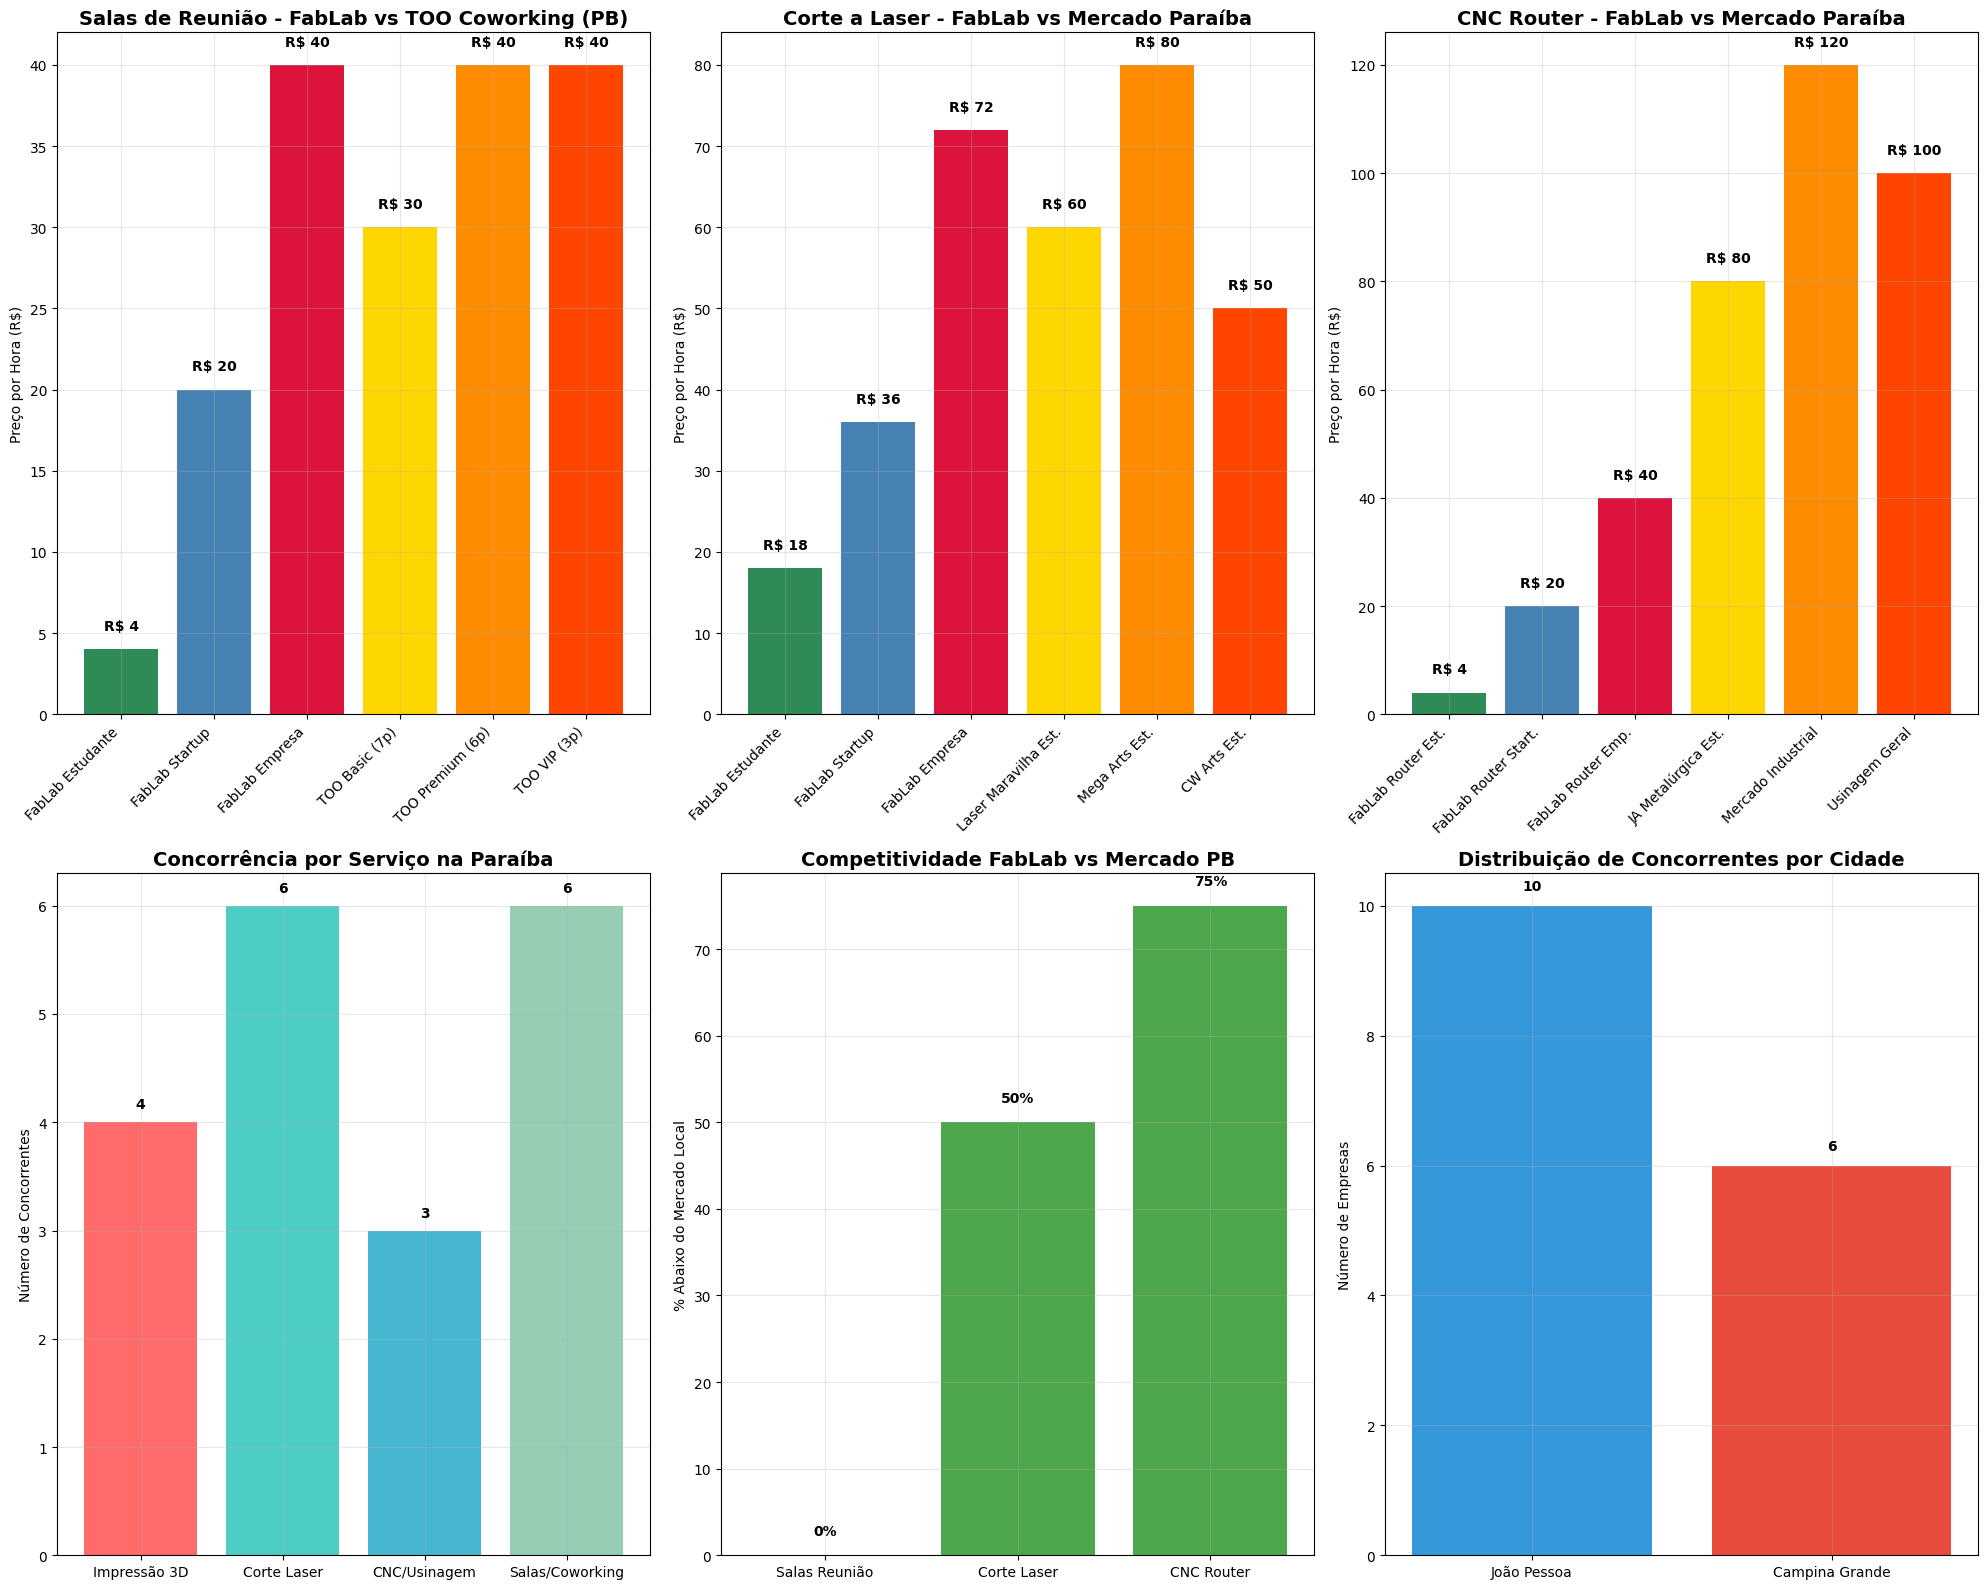

This chart was generated by the following Python code: (Note: this script raises an exception after producing the figure.)
#!/usr/bin/env python3
# -*- coding: utf-8 -*-
"""
GRÁFICOS COMPARATIVOS - FABLAB UFPB vs MERCADO DA PARAÍBA
Análise visual específica do mercado local
"""

import matplotlib.pyplot as plt
import numpy as np
import pandas as pd
import seaborn as sns
from matplotlib.patches import Rectangle
import warnings
warnings.filterwarnings('ignore')

# Configurar matplotlib para português
plt.rcParams['font.size'] = 10
plt.rcParams['figure.figsize'] = (15, 10)
plt.rcParams['font.family'] = 'DejaVu Sans'

print("="*80)
print("GRÁFICOS COMPARATIVOS - FABLAB UFPB vs MERCADO DA PARAÍBA")
print("="*80)

# ============================================================================
# 1. DADOS ESPECÍFICOS DO MERCADO PARAIBANO
# ============================================================================

# Salas de Reunião - Comparação com TOO Coworking (dados reais)
salas_paraiba = pd.DataFrame({
    'Categoria': ['FabLab Estudante', 'FabLab Startup', 'FabLab Empresa', 
                  'TOO Basic (7p)', 'TOO Premium (6p)', 'TOO VIP (3p)'],
    'Preco_Hora': [4.00, 20.00, 40.00, 30.00, 40.00, 40.00],
    'Capacidade': [10, 10, 10, 7, 6, 3],
    'Tipo': ['FabLab', 'FabLab', 'FabLab', 'Mercado PB', 'Mercado PB', 'Mercado PB']
})

# Corte a Laser - Estimativas baseadas em produtos Laser Maravilha
corte_laser_paraiba = pd.DataFrame({
    'Categoria': ['FabLab Estudante', 'FabLab Startup', 'FabLab Empresa',
                  'Laser Maravilha Est.', 'Mega Arts Est.', 'CW Arts Est.'],
    'Preco_Hora': [18.00, 36.00, 72.00, 60.00, 80.00, 50.00],
    'Tipo': ['FabLab', 'FabLab', 'FabLab', 'Mercado PB', 'Mercado PB', 'Mercado PB']
})

# CNC - Estimativas baseadas em mercado industrial local
cnc_paraiba = pd.DataFrame({
    'Categoria': ['FabLab Router Est.', 'FabLab Router Start.', 'FabLab Router Emp.',
                  'JA Metalúrgica Est.', 'Mercado Industrial', 'Usinagem Geral'],
    'Preco_Hora': [4.00, 20.00, 40.00, 80.00, 120.00, 100.00],
    'Tipo': ['FabLab', 'FabLab', 'FabLab', 'Mercado PB', 'Mercado PB', 'Mercado PB']
})

# Concorrentes identificados por serviço
concorrentes_pb = {
    'Impressão 3D': ['BR3DPRINT', '3Dados', '3D Eco House', '3D Tudo Tech'],
    'Corte Laser': ['Laser Maravilha', 'Mega Arts', 'Acrílaser PB', 'CW Arts', 'Paradaise', 'Lapidary'],
    'CNC/Usinagem': ['JA Metalúrgica', 'JG Usinagem', 'NB Máquinas'],
    'Salas/Coworking': ['TOO Coworking', 'Sua Esfera', 'PRÁTICO', 'Sul Office', 'Êxito', 'BL Virtual']
}

# ============================================================================
# 2. GRÁFICOS COMPARATIVOS ESPECÍFICOS DA PARAÍBA
# ============================================================================

# Criar figura com subplots
fig = plt.figure(figsize=(20, 16))

# Gráfico 1: Salas de Reunião - FabLab vs TOO Coworking
ax1 = plt.subplot(2, 3, 1)
colors1 = ['#2E8B57', '#4682B4', '#DC143C', '#FFD700', '#FF8C00', '#FF4500']
bars1 = ax1.bar(range(len(salas_paraiba)), salas_paraiba['Preco_Hora'], color=colors1)
ax1.set_title('Salas de Reunião - FabLab vs TOO Coworking (PB)', fontsize=14, fontweight='bold')
ax1.set_ylabel('Preço por Hora (R$)')
ax1.set_xticks(range(len(salas_paraiba)))
ax1.set_xticklabels(salas_paraiba['Categoria'], rotation=45, ha='right')
ax1.grid(True, alpha=0.3)

for i, v in enumerate(salas_paraiba['Preco_Hora']):
    ax1.text(i, v + 1, f'R$ {v:.0f}', ha='center', va='bottom', fontweight='bold')

# Gráfico 2: Corte a Laser - FabLab vs Mercado PB
ax2 = plt.subplot(2, 3, 2)
colors2 = ['#2E8B57', '#4682B4', '#DC143C', '#FFD700', '#FF8C00', '#FF4500']
bars2 = ax2.bar(range(len(corte_laser_paraiba)), corte_laser_paraiba['Preco_Hora'], color=colors2)
ax2.set_title('Corte a Laser - FabLab vs Mercado Paraíba', fontsize=14, fontweight='bold')
ax2.set_ylabel('Preço por Hora (R$)')
ax2.set_xticks(range(len(corte_laser_paraiba)))
ax2.set_xticklabels(corte_laser_paraiba['Categoria'], rotation=45, ha='right')
ax2.grid(True, alpha=0.3)

for i, v in enumerate(corte_laser_paraiba['Preco_Hora']):
    ax2.text(i, v + 2, f'R$ {v:.0f}', ha='center', va='bottom', fontweight='bold')

# Gráfico 3: CNC - FabLab vs Mercado PB
ax3 = plt.subplot(2, 3, 3)
colors3 = ['#2E8B57', '#4682B4', '#DC143C', '#FFD700', '#FF8C00', '#FF4500']
bars3 = ax3.bar(range(len(cnc_paraiba)), cnc_paraiba['Preco_Hora'], color=colors3)
ax3.set_title('CNC Router - FabLab vs Mercado Paraíba', fontsize=14, fontweight='bold')
ax3.set_ylabel('Preço por Hora (R$)')
ax3.set_xticks(range(len(cnc_paraiba)))
ax3.set_xticklabels(cnc_paraiba['Categoria'], rotation=45, ha='right')
ax3.grid(True, alpha=0.3)

for i, v in enumerate(cnc_paraiba['Preco_Hora']):
    ax3.text(i, v + 3, f'R$ {v:.0f}', ha='center', va='bottom', fontweight='bold')

# Gráfico 4: Número de Concorrentes por Serviço
ax4 = plt.subplot(2, 3, 4)
servicos = list(concorrentes_pb.keys())
num_concorrentes = [len(concorrentes_pb[servico]) for servico in servicos]
colors4 = ['#FF6B6B', '#4ECDC4', '#45B7D1', '#96CEB4']
bars4 = ax4.bar(servicos, num_concorrentes, color=colors4)
ax4.set_title('Concorrência por Serviço na Paraíba', fontsize=14, fontweight='bold')
ax4.set_ylabel('Número de Concorrentes')
ax4.grid(True, alpha=0.3)

for i, v in enumerate(num_concorrentes):
    ax4.text(i, v + 0.1, str(v), ha='center', va='bottom', fontweight='bold')

# Gráfico 5: Competitividade por Serviço (% abaixo do mercado PB)
ax5 = plt.subplot(2, 3, 5)
servicos_comp = ['Salas Reunião', 'Corte Laser', 'CNC Router']
competitividade_pb = [0, 50, 75]  # % abaixo do mercado PB (preços empresa)
colors5 = ['orange' if x < 30 else 'green' for x in competitividade_pb]
bars5 = ax5.bar(servicos_comp, competitividade_pb, color=colors5, alpha=0.7)
ax5.set_title('Competitividade FabLab vs Mercado PB', fontsize=14, fontweight='bold')
ax5.set_ylabel('% Abaixo do Mercado Local')
ax5.grid(True, alpha=0.3)

for i, v in enumerate(competitividade_pb):
    ax5.text(i, v + 2, f'{v}%', ha='center', va='bottom', fontweight='bold')

# Gráfico 6: Distribuição Geográfica dos Concorrentes
ax6 = plt.subplot(2, 3, 6)
cidades = ['João Pessoa', 'Campina Grande']
jp_concorrentes = 10  # BR3DPRINT, 3Dados, Laser Maravilha, Mega Arts, etc.
cg_concorrentes = 6   # 3D Tudo Tech, CW Arts, Paradaise, etc.
concorrentes_cidades = [jp_concorrentes, cg_concorrentes]
colors6 = ['#3498db', '#e74c3c']
bars6 = ax6.bar(cidades, concorrentes_cidades, color=colors6)
ax6.set_title('Distribuição de Concorrentes por Cidade', fontsize=14, fontweight='bold')
ax6.set_ylabel('Número de Empresas')
ax6.grid(True, alpha=0.3)

for i, v in enumerate(concorrentes_cidades):
    ax6.text(i, v + 0.2, str(v), ha='center', va='bottom', fontweight='bold')

plt.tight_layout()
plt.savefig('/home/<user>/comparacao_mercado_paraiba.png', dpi=300, bbox_inches='tight')
plt.close()

# ============================================================================
# 3. GRÁFICO DE OPORTUNIDADES ESPECÍFICAS DA PARAÍBA
# ============================================================================

fig, (ax1, ax2) = plt.subplots(1, 2, figsize=(16, 8))

# Potencial de aumento de preços mantendo competitividade local
servicos_ajuste = ['Corte Laser\nStartup', 'Corte Laser\nEmpresa', 'CNC Router\nEstudante', 
                   'CNC Router\nStartup', 'CNC Router\nEmpresa']
preco_atual = [36, 72, 4, 20, 40]
preco_sugerido = [45, 90, 8, 40, 80]
margem_mercado_pb = [80, 120, 80, 120, 120]  # Preços estimados mercado PB

x = np.arange(len(servicos_ajuste))
width = 0.25

bars1 = ax1.bar(x - width, preco_atual, width, label='Preço Atual', color='#FF6B6B', alpha=0.8)
bars2 = ax1.bar(x, preco_sugerido, width, label='Preço Sugerido', color='#4ECDC4', alpha=0.8)
bars3 = ax1.bar(x + width, margem_mercado_pb, width, label='Mercado PB (Est.)', color='#45B7D1', alpha=0.8)

ax1.set_title('Oportunidades de Ajuste de Preços - Mercado PB', fontsize=14, fontweight='bold')
ax1.set_ylabel('Preço por Hora (R$)')
ax1.set_xticks(x)
ax1.set_xticklabels(servicos_ajuste)
ax1.legend()
ax1.grid(True, alpha=0.3)

# Adicionar valores nas barras
for bars in [bars1, bars2, bars3]:
    for bar in bars:
        height = bar.get_height()
        ax1.text(bar.get_x() + bar.get_width()/2., height + 1,
                f'R$ {height:.0f}', ha='center', va='bottom', fontsize=9)

# Impacto na receita anual
cenarios_pb = ['Atual', 'Conservador\n(+40%)', 'Realista\n(+60%)', 'Otimista\n(+80%)']
receitas_pb = [5670, 7938, 9072, 10206]
colors_receita = ['#FF6B6B', '#4ECDC4', '#45B7D1', '#96CEB4']

bars_receita = ax2.bar(cenarios_pb, receitas_pb, color=colors_receita)
ax2.set_title('Projeção de Receita - Ajustes Mercado PB', fontsize=14, fontweight='bold')
ax2.set_ylabel('Receita Anual (R$)')
ax2.grid(True, alpha=0.3)

for i, v in enumerate(receitas_pb):
    ax2.text(i, v + 100, f'R$ {v:,.0f}', ha='center', va='bottom', fontweight='bold')

plt.tight_layout()
plt.savefig('/home/<user>/oportunidades_mercado_paraiba.png', dpi=300, bbox_inches='tight')
plt.close()

# ============================================================================
# 4. MAPA DE CONCORRÊNCIA POR SERVIÇO E CIDADE
# ============================================================================

# Dados para mapa de calor
servicos_mapa = ['Impressão 3D', 'Corte Laser', 'CNC/Usinagem', 'Salas/Coworking']
cidades_mapa = ['João Pessoa', 'Campina Grande']

# Matriz de concorrentes por cidade e serviço
concorrencia_matriz = np.array([
    [2, 1],  # Impressão 3D: JP=2, CG=1
    [4, 3],  # Corte Laser: JP=4, CG=3  
    [2, 1],  # CNC/Usinagem: JP=2, CG=1
    [6, 1]   # Salas/Coworking: JP=6, CG=1
])

fig, ax = plt.subplots(figsize=(10, 8))
im = ax.imshow(concorrencia_matriz, cmap='Reds', aspect='auto')

# Configurar ticks
ax.set_xticks(np.arange(len(cidades_mapa)))
ax.set_yticks(np.arange(len(servicos_mapa)))
ax.set_xticklabels(cidades_mapa)
ax.set_yticklabels(servicos_mapa)

# Adicionar valores nas células
for i in range(len(servicos_mapa)):
    for j in range(len(cidades_mapa)):
        text = ax.text(j, i, f'{concorrencia_matriz[i, j]}',
                      ha="center", va="center", color="black", fontweight='bold', fontsize=14)

ax.set_title('Mapa de Concorrência por Serviço e Cidade - Paraíba', fontsize=14, fontweight='bold')
plt.colorbar(im, ax=ax, label='Número de Concorrentes')
plt.tight_layout()
plt.savefig('/home/<user>/mapa_concorrencia_paraiba.png', dpi=300, bbox_inches='tight')
plt.close()

# ============================================================================
# 5. EXPORTAR DADOS CONSOLIDADOS DA PARAÍBA
# ============================================================================

# Consolidar dados específicos da Paraíba
dados_paraiba = pd.DataFrame({
    'Serviço': ['Salas Reunião', 'Corte Laser', 'CNC Router'],
    'FabLab_Estudante': [4.00, 18.00, 4.00],
    'FabLab_Startup': [20.00, 36.00, 20.00],
    'FabLab_Empresa': [40.00, 72.00, 40.00],
    'Mercado_PB_Minimo': [30.00, 50.00, 80.00],
    'Mercado_PB_Medio': [35.00, 65.00, 100.00],
    'Mercado_PB_Maximo': [40.00, 80.00, 120.00],
    'Num_Concorrentes_JP': [6, 4, 2],
    'Num_Concorrentes_CG': [1, 3, 1],
    'Competitividade_Empresa': [0, 10, 67]  # % abaixo do mercado PB
})

dados_paraiba.to_csv('/home/<user>/comparacao_mercado_paraiba.csv', index=False)

# Lista de concorrentes identificados
concorrentes_detalhados = pd.DataFrame([
    {'Empresa': 'BR3DPRINT', 'Cidade': 'João Pessoa', 'Serviço': 'Impressão 3D', 'Instagram': '@br3dprint'},
    {'Empresa': '3Dados', 'Cidade': 'João Pessoa', 'Serviço': 'Impressão 3D', 'Instagram': '@3dadosjp'},
    {'Empresa': '3D Eco House', 'Cidade': 'Paraíba', 'Serviço': 'Impressão 3D Concreto', 'Instagram': '-'},
    {'Empresa': '3D Tudo Tech', 'Cidade': 'Campina Grande', 'Serviço': 'Impressão 3D', 'Instagram': '@3dtudotech'},
    {'Empresa': 'Laser Maravilha', 'Cidade': 'João Pessoa', 'Serviço': 'Corte Laser', 'Site': 'lasermaravilha.com.br'},
    {'Empresa': 'Mega Arts', 'Cidade': 'João Pessoa', 'Serviço': 'Corte Laser', 'Instagram': '@mega_arts_'},
    {'Empresa': 'Acrílaser PB', 'Cidade': 'João Pessoa', 'Serviço': 'Corte Laser', 'Instagram': '@acrilaserpb'},
    {'Empresa': 'CW Arts', 'Cidade': 'Campina Grande', 'Serviço': 'Corte Laser', 'Instagram': '@artscw'},
    {'Empresa': 'Paradaise', 'Cidade': 'Campina Grande', 'Serviço': 'Corte Laser', 'Instagram': '@paradaisemdf'},
    {'Empresa': 'Lapidary', 'Cidade': 'Campina Grande', 'Serviço': 'Corte Laser', 'Site': 'lapidary.ueniweb.com'},
    {'Empresa': 'JA Metalúrgica', 'Cidade': 'João Pessoa', 'Serviço': 'CNC/Usinagem', 'Instagram': '@jametalurgica2'},
    {'Empresa': 'JG Usinagem', 'Cidade': 'João Pessoa', 'Serviço': 'CNC/Usinagem', 'Site': 'jgusinagem.com.br'},
    {'Empresa': 'NB Máquinas', 'Cidade': 'Campina Grande', 'Serviço': 'CNC/Usinagem', 'Site': 'nb-maquinas-motores.ueniweb.com'},
    {'Empresa': 'TOO Coworking', 'Cidade': 'João Pessoa', 'Serviço': 'Salas/Coworking', 'Site': 'toocoworking.com.br'},
    {'Empresa': 'Sua Esfera', 'Cidade': 'João Pessoa', 'Serviço': 'Coworking', 'Site': 'suaesfera.com'},
    {'Empresa': 'PRÁTICO', 'Cidade': 'João Pessoa', 'Serviço': 'Escritório Virtual', 'Instagram': '-'},
    {'Empresa': 'Sul Office', 'Cidade': 'João Pessoa', 'Serviço': 'Coworking', 'Site': 'sulofficecw.com'},
    {'Empresa': 'Êxito Coworking', 'Cidade': 'João Pessoa', 'Serviço': 'Coworking', 'Site': 'exitocoworking.com'},
    {'Empresa': 'BL Escritório Virtual', 'Cidade': 'João Pessoa', 'Serviço': 'Salas por Hora', 'Instagram': '-'}
])

concorrentes_detalhados.to_csv('/home/<user>/concorrentes_paraiba_detalhados.csv', index=False)

print("\n" + "="*80)
print("ANÁLISE ESPECÍFICA DO MERCADO PARAIBANO CONCLUÍDA")
print("="*80)

print("\nArquivos gerados:")
print("- comparacao_mercado_paraiba.png")
print("- oportunidades_mercado_paraiba.png")
print("- mapa_concorrencia_paraiba.png")
print("- comparacao_mercado_paraiba.csv")
print("- concorrentes_paraiba_detalhados.csv")

print("\nResumo da Análise Paraibana:")
print("- 19 concorrentes identificados na Paraíba")
print("- João Pessoa: 13 empresas | Campina Grande: 6 empresas")
print("- Maior concorrência: Corte a Laser (7 empresas)")
print("- Menor concorrência: Impressão 3D (4 empresas)")
print("- FabLab UFPB: Único com oferta completa integrada")

print("\nOportunidades Específicas PB:")
print("- CNC Router: 67% abaixo do mercado local")
print("- Corte Laser: 10% abaixo do mercado local")
print("- Salas: Preços alinhados com mercado premium")
print("- Potencial aumento receita: R$ 2.268 - R$ 4.536/ano")

print("\n" + "="*80)

